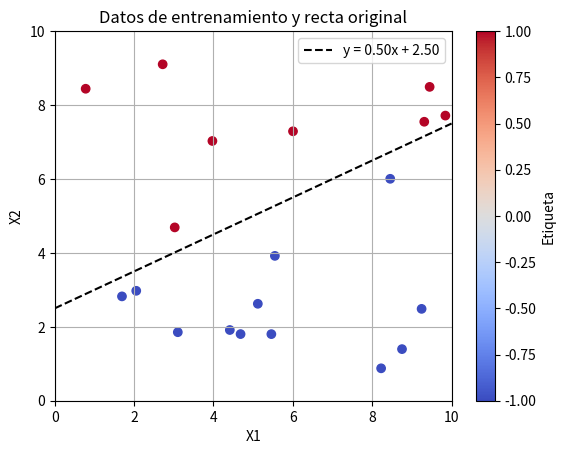
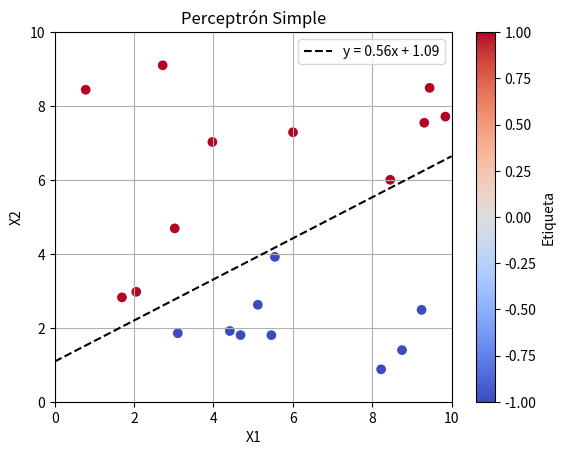
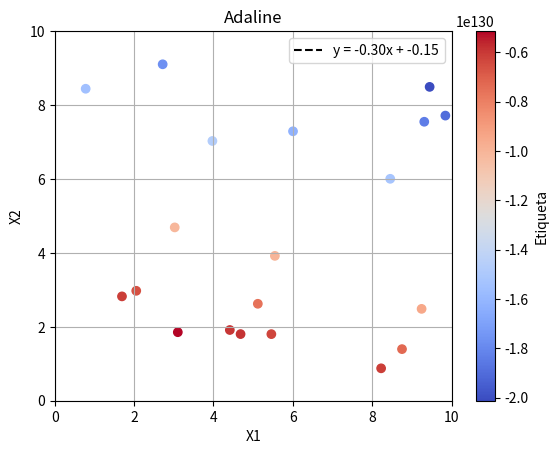

Generate these figures, in order, with matplotlib:
# [redacted]
import numpy as np
import matplotlib.pyplot as plt

# Función para generar puntos aleatorios en el rectángulo [0, 10] x [0, 10]
def generate_random_points(num_points):
    return np.random.rand(num_points, 2) * 10

# Función para generar etiquetas de clasificación (1 o -1) según la recta y = mx + b
def generate_labels(points, m, b):
    y = m * points[:, 0] + b
    labels = np.where(points[:, 1] > y, 1, -1)
    return labels

# Implementación del Perceptrón Simple
class PerceptronSimple:
    # def __init__(self, input_size, learning_rate=0.1, epochs=100):
    def __init__(self, input_size, learning_rate=0.9, epochs=50):    
        self.weights = np.random.rand(input_size)
        self.bias = np.random.rand()
        self.learning_rate = learning_rate
        self.epochs = epochs

    def activation(self, x):
        return np.where(x >= 0, 1, -1)

    def train(self, X, y):
        for _ in range(self.epochs):
            for i in range(X.shape[0]):
                prediction = self.activation(np.dot(X[i], self.weights) + self.bias)
                error = y[i] - prediction
                self.weights += self.learning_rate * error * X[i]
                self.bias += self.learning_rate * error

# Implementación del Adaline
class Adaline:
    # def __init__(self, input_size, learning_rate=0.01, epochs=100):
    def __init__(self, input_size, learning_rate=0.04, epochs=50):
        self.weights = np.random.rand(input_size)
        self.bias = np.random.rand()
        self.learning_rate = learning_rate
        self.epochs = epochs

    def activation(self, x):
        return x

    def train(self, X, y):
        for _ in range(self.epochs):
            for i in range(X.shape[0]):
                prediction = np.dot(X[i], self.weights) + self.bias
                error = y[i] - prediction
                self.weights += self.learning_rate * error * X[i]
                self.bias += self.learning_rate * error

# Función para graficar los puntos y la recta
def plot_data_and_line(data, labels, m, b, title):
    plt.figure()
    plt.scatter(data[:, 0], data[:, 1], c=labels, cmap='coolwarm', marker='o')
    plt.colorbar(label='Etiqueta')
    plt.xlabel('X1')
    plt.ylabel('X2')
    plt.title(title)

    x_vals = np.linspace(0, 10, 100)
    y_vals = m * x_vals + b
    plt.plot(x_vals, y_vals, 'k--', label='y = {:.2f}x + {:.2f}'.format(m, b))
    plt.legend()
    plt.xlim(0, 10)
    plt.ylim(0, 10)
    plt.grid(True)
    plt.show()

# Generar datos de entrenamiento
num_points = 20
m, b = 0.5, 2.5
# m, b = 1, 0
data = generate_random_points(num_points)
labels = generate_labels(data, m, b)

# Agregar una columna de unos para el término de sesgo (bias)
X_train = np.c_[np.ones(num_points), data]

# Entrenar el Perceptrón Simple
perceptron = PerceptronSimple(input_size=3)
perceptron.train(X_train, labels)

# Entrenar el Adaline
adaline = Adaline(input_size=3)
adaline.train(X_train, labels)

# Obtener los valores de la recta que aprendieron
m_perceptron, b_perceptron = -perceptron.weights[1] / perceptron.weights[2], -perceptron.bias / perceptron.weights[2]
m_adaline, b_adaline = -adaline.weights[1] / adaline.weights[2], -adaline.bias / adaline.weights[2]

# Graficar los resultados
plot_data_and_line(data, labels, m, b, 'Datos de entrenamiento y recta original')
plot_data_and_line(data, perceptron.activation(np.dot(X_train, perceptron.weights)), m_perceptron, b_perceptron, 'Perceptrón Simple')
plot_data_and_line(data, adaline.activation(np.dot(X_train, adaline.weights)), m_adaline, b_adaline, 'Adaline')
